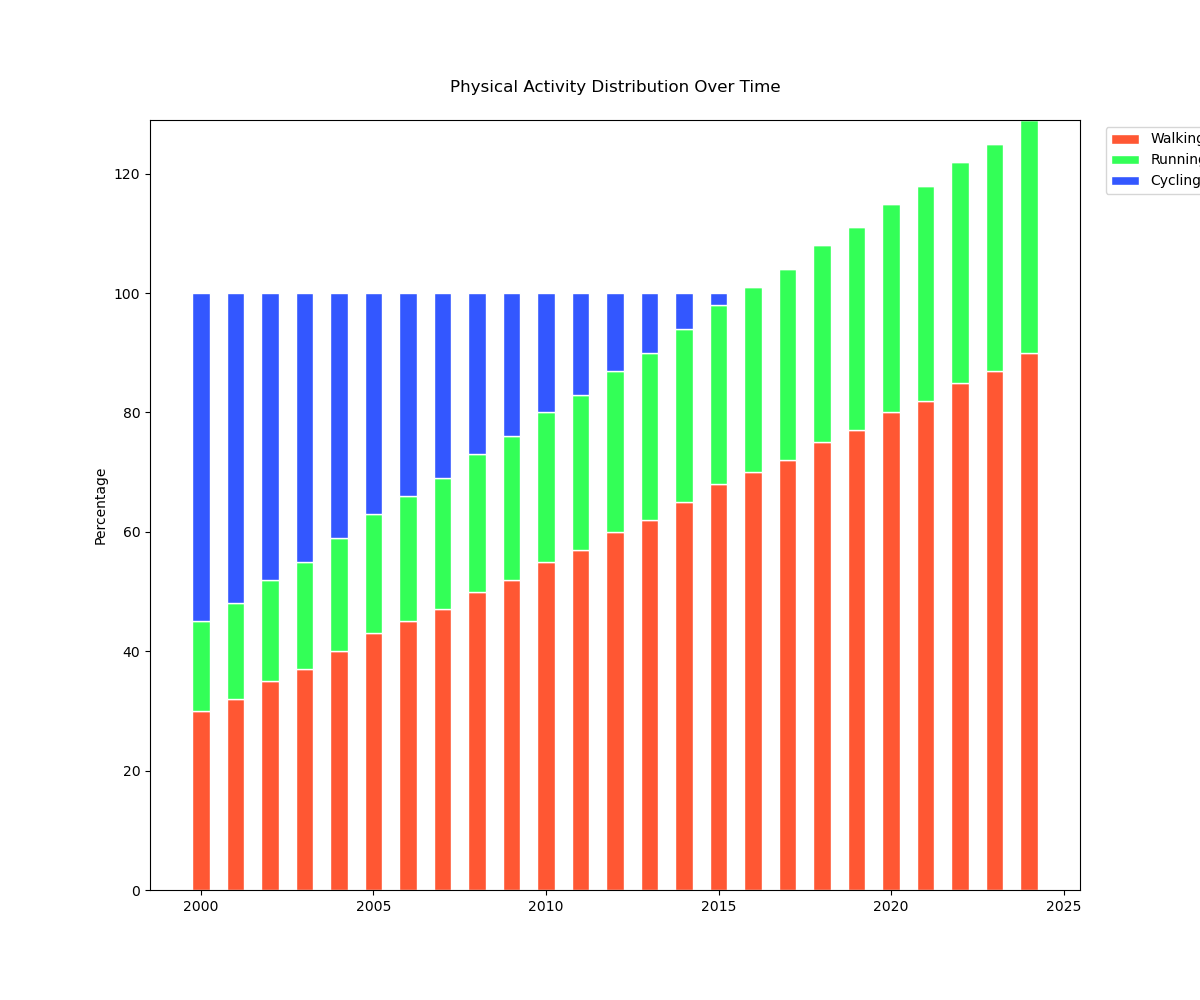

Source data for this figure (header and first rows):
Year, Walking, Running, Cycling
2000, 30, 15, 55
2001, 32, 16, 52
2002, 35, 17, 48
2003, 37, 18, 45
2004, 40, 19, 41
2005, 43, 20, 37
2006, 45, 21, 34
2007, 47, 22, 31
2008, 50, 23, 27
2009, 52, 24, 24
2010, 55, 25, 20
2011, 57, 26, 17
2012, 60, 27, 13
2013, 62, 28, 10
2014, 65, 29, 6
2015, 68, 30, 2
2016, 70, 31, 0
2017, 72, 32, 0
2018, 75, 33, 0
2019, 77, 34, 0
2020, 80, 35, 0
2021, 82, 36, 0
2022, 85, 37, 0
2023, 87, 38, 0
2024, 90, 39, 0
